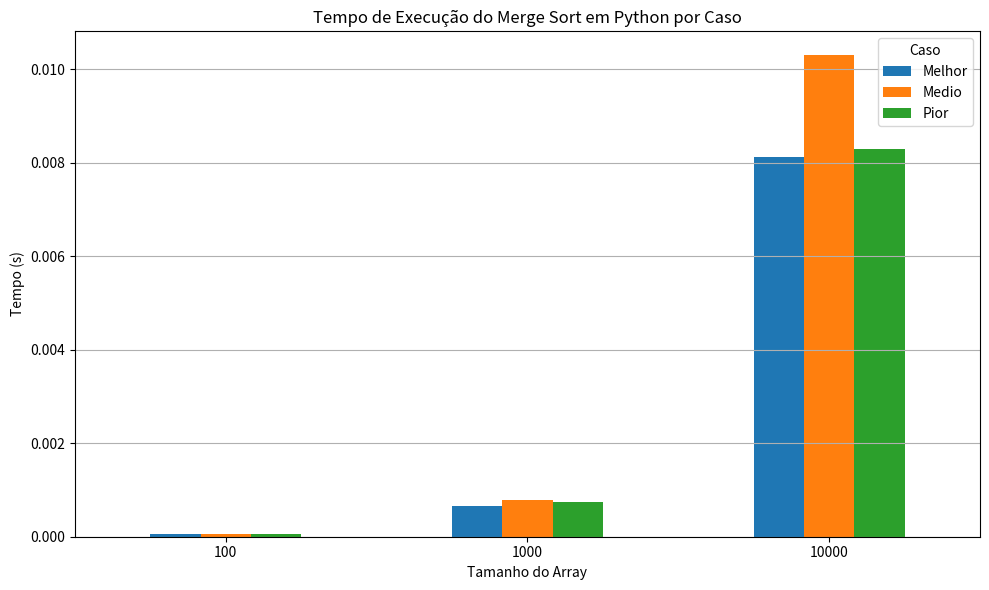

Source code (Python):
import time
import random
import pandas as pd
import matplotlib.pyplot as plt
import statistics

# Merge Sort
def merge_sort(arr):
    if len(arr) > 1:
        mid = len(arr) // 2
        L = arr[:mid]
        R = arr[mid:]

        merge_sort(L)
        merge_sort(R)

        i = j = k = 0
        while i < len(L) and j < len(R):
            if L[i] < R[j]:
                arr[k] = L[i]
                i += 1
            else:
                arr[k] = R[j]
                j += 1
            k += 1

        while i < len(L):
            arr[k] = L[i]
            i += 1
            k += 1

        while j < len(R):
            arr[k] = R[j]
            j += 1
            k += 1

# Medição de tempos e desvios
def medir_tempos_para_casos(tamanho, n_execucoes=5):
    casos = {
        "Melhor": list(range(tamanho)),
        "Pior": list(range(tamanho, 0, -1)),
        "Medio": [random.randint(0, 1000000) for _ in range(tamanho)]
    }

    resultados = []
    for nome_caso, base_array in casos.items():
        tempos = []
        for _ in range(n_execucoes):
            if nome_caso == "Medio":
                arr = [random.randint(0, 1000000) for _ in range(tamanho)]
            else:
                arr = base_array.copy()
            inicio = time.time()
            merge_sort(arr)
            fim = time.time()
            tempos.append(fim - inicio)

        tempo_medio = sum(tempos) / len(tempos)
        desvio_padrao = statistics.stdev(tempos)
        resultados.append({
            "Tamanho": tamanho,
            "Caso": nome_caso,
            "Tempo (s)": tempo_medio,
            "Desvio Padrão": desvio_padrao
        })

    return resultados

# Tamanhos a testar
tamanhos = [100, 1000, 10000]  # Comente 1000000 se estiver testando
dados = []

# Executa testes
for tamanho in tamanhos:
    resultados = medir_tempos_para_casos(tamanho)
    dados.extend(resultados)

# Cria DataFrame
df_resultado = pd.DataFrame(dados)

# Tabela de tempos médios
print("\n===== TABELA DE TEMPOS POR CASO (PYTHON) =====")
print(df_resultado.pivot(index="Tamanho", columns="Caso", values="Tempo (s)").round(6))

# Tabela de desvios padrão
print("\n===== TABELA DE DESVIOS PADRÃO POR CASO (PYTHON) =====")
print(df_resultado.pivot(index="Tamanho", columns="Caso", values="Desvio Padrão").round(6))

# Gráfico
pivot_df = df_resultado.pivot(index="Tamanho", columns="Caso", values="Tempo (s)")
pivot_df = pivot_df[["Melhor", "Medio", "Pior"]]

ax = pivot_df.plot(kind='bar', figsize=(10, 6))
ax.set_title("Tempo de Execução do Merge Sort em Python por Caso")
ax.set_xlabel("Tamanho do Array")
ax.set_ylabel("Tempo (s)")
ax.grid(True, axis='y')
plt.xticks(rotation=0)
plt.tight_layout()
plt.legend(title="Caso")
plt.show()
